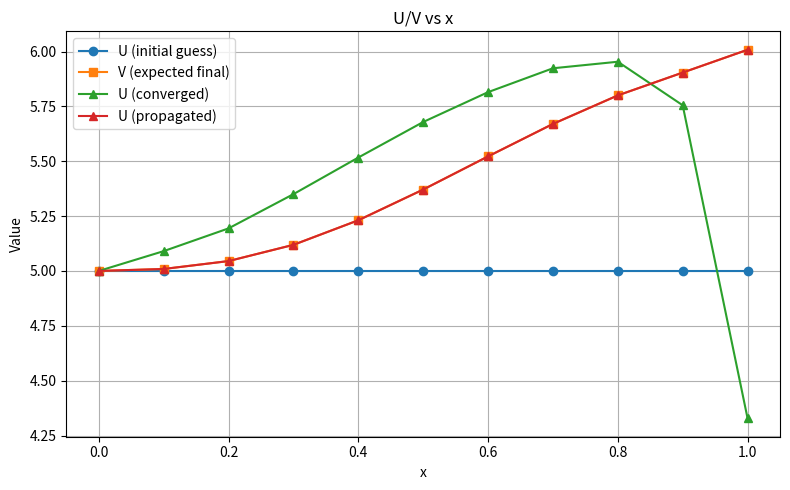

Recreate this plot in Python.
import numpy as np
import matplotlib.pyplot as plt

lambda_ = 2.0
mu = 0.2

t1 = 0.1

delta_x = 0.1
delta_t = 0.01
steps = int(t1 / delta_t)

Vs_final = np.array(
    [5.000, 5.009, 5.045, 5.119, 5.231, 5.371, 5.522, 5.670, 5.800, 5.904, 6.008]
)

xs = np.arange(0, 1 + delta_x, delta_x)


def make_A():
    A = np.zeros((len(xs), len(xs)))

    # coefficients from first boundary condition
    A[0, 0] = 1

    # coefficients from second boundary condition
    A[-1, 8] = 1
    A[-1, 9] = -2
    A[-1, 10] = 1

    # start from second index till second last index to avoid overriding
    # boundary conditions
    for i in range(1, len(xs) - 1):
        A[i, i - 1] = -mu / (delta_x**2)
        A[i, i] = 1 / delta_t + (2 * mu) / (delta_x**2)
        A[i, i + 1] = -mu / (delta_x**2)

    return A


def make_B(Us):
    b = np.zeros((len(xs), 1))

    # first condition
    b[0, 0] = 5

    # second conditions (I know they're all 0 by default but I wanted to be
    # explicit about the fact that I DID consider the second one too here)
    b[-1, 0] = 0

    for i in range(1, len(xs) - 1):
        b[i, 0] = (1 / delta_t + lambda_ / delta_x) * Us[i] - (lambda_ / delta_x) * Us[
            i + 1
        ]

    return b


A = make_A()


def propagate(Us_initial):
    Us = Us_initial.copy()

    step = 0
    t = 0

    while step < steps:
        B = make_B(Us)
        Us = np.linalg.solve(A, B).flatten()
        t += delta_t
        step += 1

    return Us


def f(Us_initial):
    Us = propagate(Us_initial)
    return np.sum((Us - Vs_final) ** 2)


dU = 1e-5
dG = 1e-5


def gradient(Us):
    grad = np.zeros_like(Us, dtype=float)

    for idx in np.ndindex(Us.shape):
        Us_plus = Us.copy()
        Us_minus = Us.copy()

        Us_plus[idx] += dU
        Us_minus[idx] -= dU

        grad[idx] = (f(Us_plus) - f(Us_minus)) / (2.0 * dU)

    return grad


def hessian(Us):
    original_shape = Us.shape
    x = Us.flatten()
    n = len(x)

    H = np.zeros((n, n))

    for i in range(n):
        for j in range(n):
            x_ip_jp = x.copy()
            x_ip_jm = x.copy()
            x_im_jp = x.copy()
            x_im_jm = x.copy()

            x_ip_jp[i] += dU
            x_ip_jp[j] += dU

            x_ip_jm[i] += dU
            x_ip_jm[j] -= dU

            x_im_jp[i] -= dU
            x_im_jp[j] += dU

            x_im_jm[i] -= dU
            x_im_jm[j] -= dU

            H[i, j] = (
                f(x_ip_jp.reshape(original_shape))
                - f(x_ip_jm.reshape(original_shape))
                - f(x_im_jp.reshape(original_shape))
                + f(x_im_jm.reshape(original_shape))
            ) / (4.0 * dU**2)

    return H


def line_search(Us0, d, alpha0=1.0):
    loss0 = f(Us0)
    alpha = alpha0

    for _ in range(5):
        Us1 = Us0 + alpha * d
        loss1 = f(Us1)

        if loss1 < loss0:
            return alpha

        alpha *= 0.5

    return alpha


Us_initial = np.full(Vs_final.shape, 5.0)
Us = Us_initial.copy()
iteration = 0
loss = f(Us)

for iteration in range(100):
    loss = f(Us)

    grad = gradient(Us)
    grad_norm = np.linalg.norm(grad)

    print("i:", iteration, "loss:", loss, "gradient norm:", grad_norm)

    if grad_norm < dG:
        print("optimal point found")
        break

    H = hessian(Us)
    grad_flat = grad.flatten()

    try:
        d_flat = -np.linalg.pinv(H) @ grad_flat

    except np.linalg.LinAlgError:
        print("Hessian is singular. Stopping.")
        break

    d = d_flat.reshape(Us.shape)
    alpha = line_search(Us, d, alpha0=1.0)
    Us = Us + alpha * d

print("Final loss:", f(Us))
print("Final Us:", Us)
print("Final propagated Us:", propagate(Us))
print("Iterations:", iteration)

plt.figure(figsize=(8, 5))

plt.plot(xs, Us_initial, marker="o", label="U (initial guess)")
plt.plot(xs, Vs_final, marker="s", label="V (expected final)")
plt.plot(xs, Us, marker="^", label="U (converged)")
plt.plot(xs, propagate(Us), marker="^", label="U (propagated)")

plt.xlabel("x")
plt.ylabel("Value")
plt.title("U/V vs x")
plt.grid(True)
plt.legend()
plt.tight_layout()
plt.show()
